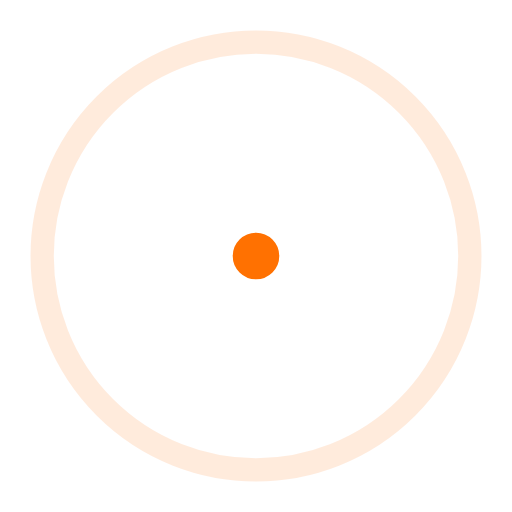
t = 0.00 s
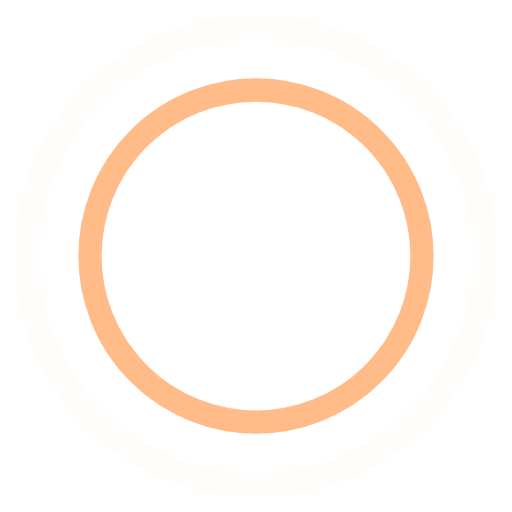
t = 0.45 s
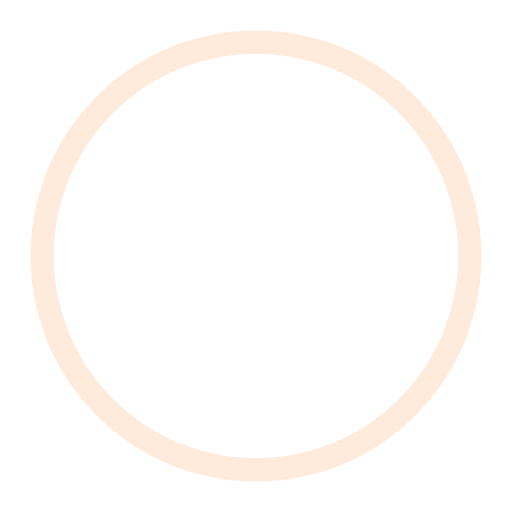
t = 0.90 s
t = 1.35 s: frame unchanged from t = 0.45 s, image omitted

The animated SVG that drew these frames (rendered in a browser with its animation timeline set to each time). Animation: 4 SMIL elements (animate=4); one cycle of 1.80 s, repeats indefinitely.

<!-- By Sam Herbert (@sherb), for everyone. More @ http://goo.gl/7AJzbL -->
<svg width="44" height="44" viewBox="0 0 44 44" xmlns="http://www.w3.org/2000/svg" stroke="#ff7101">
    <g fill="none" fill-rule="evenodd" stroke-width="2">
        <circle cx="22" cy="22" r="1">
            <animate attributeName="r"
                begin="0s" dur="1.8s"
                values="1; 20"
                calcMode="spline"
                keyTimes="0; 1"
                keySplines="0.165, 0.84, 0.44, 1"
                repeatCount="indefinite" />
            <animate attributeName="stroke-opacity"
                begin="0s" dur="1.8s"
                values="1; 0"
                calcMode="spline"
                keyTimes="0; 1"
                keySplines="0.3, 0.61, 0.355, 1"
                repeatCount="indefinite" />
        </circle>
        <circle cx="22" cy="22" r="1">
            <animate attributeName="r"
                begin="-0.9s" dur="1.8s"
                values="1; 20"
                calcMode="spline"
                keyTimes="0; 1"
                keySplines="0.165, 0.84, 0.44, 1"
                repeatCount="indefinite" />
            <animate attributeName="stroke-opacity"
                begin="-0.9s" dur="1.8s"
                values="1; 0"
                calcMode="spline"
                keyTimes="0; 1"
                keySplines="0.3, 0.61, 0.355, 1"
                repeatCount="indefinite" />
        </circle>
    </g>
</svg>
